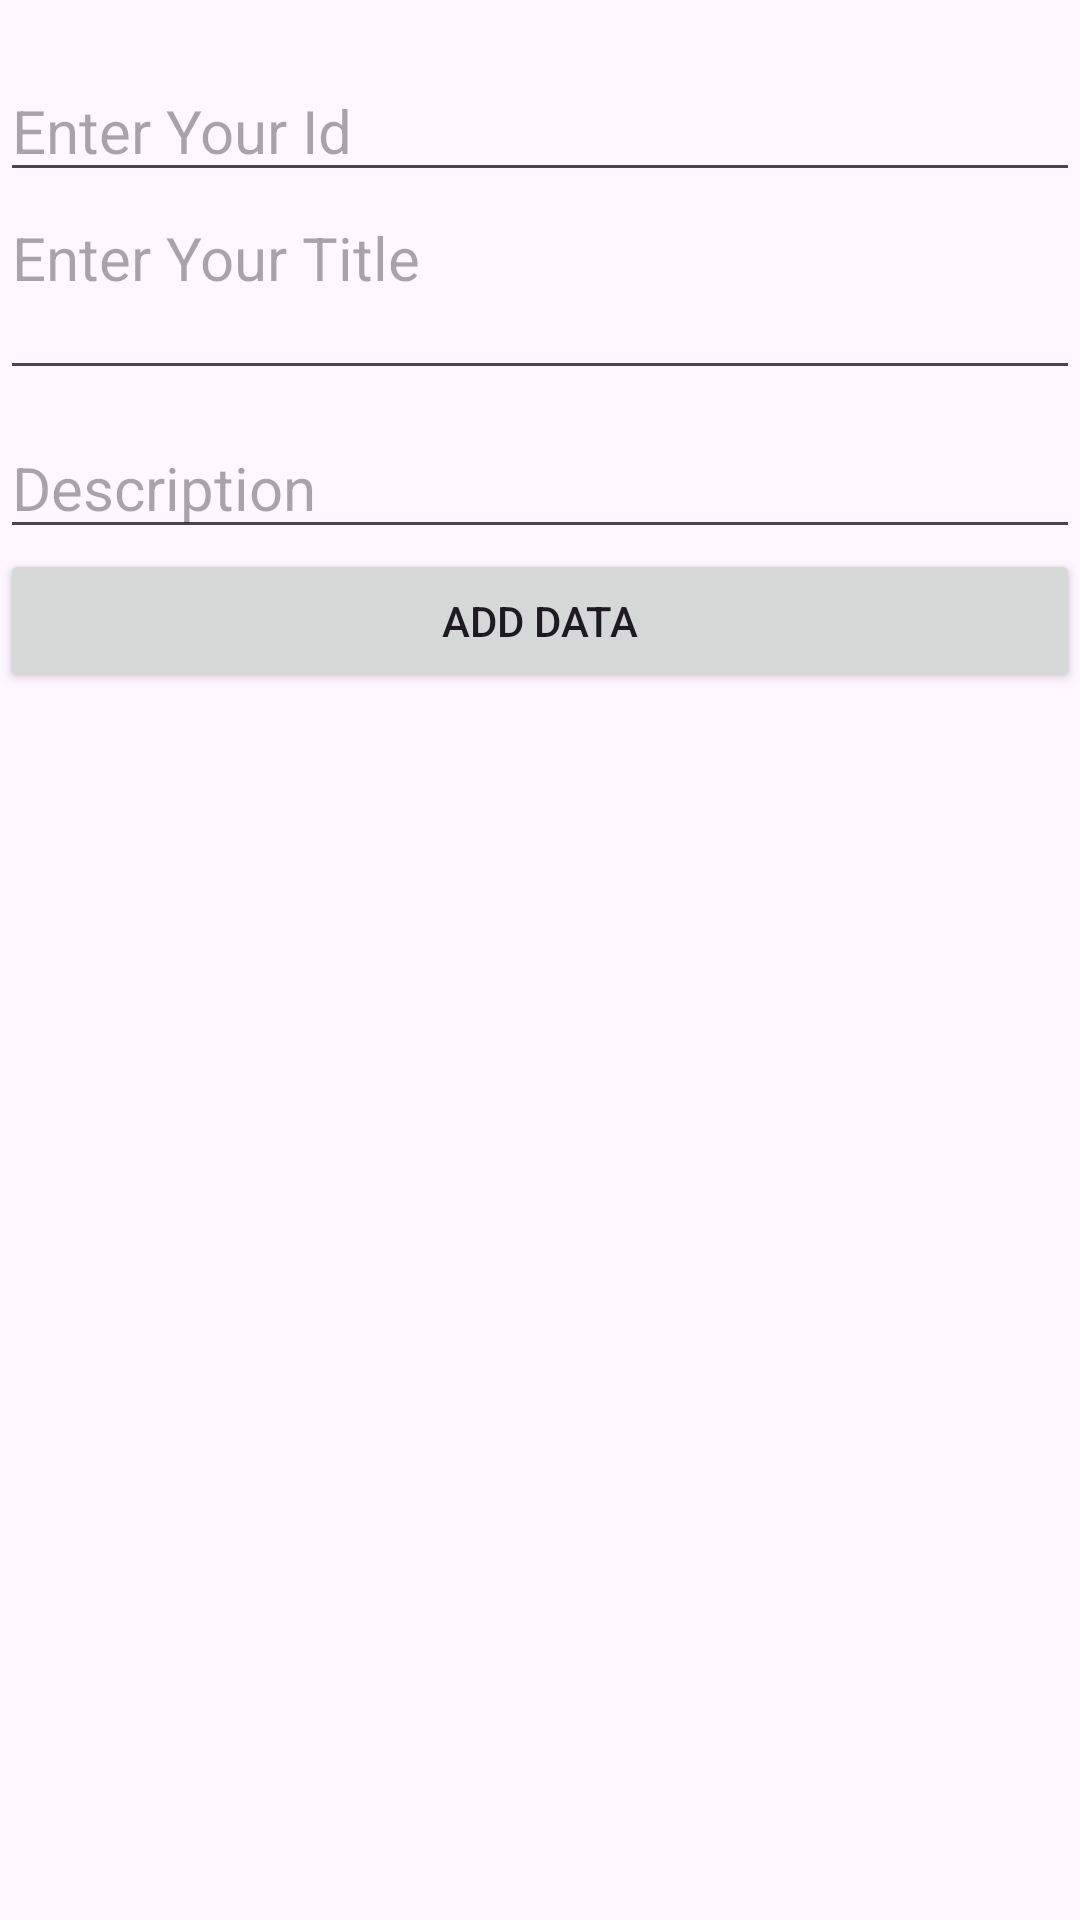

Reconstruct the res/layout file that produces this screen, plus the resources it refers to.
<!-- AndroidManifest.xml: application theme Theme.RefreshFeedWithDataBinding -->
<!-- res/layout/data_layout.xml -->
<?xml version="1.0" encoding="utf-8"?>
<androidx.constraintlayout.widget.ConstraintLayout xmlns:android="http://schemas.android.com/apk/res/android"
    android:layout_width="match_parent"
    android:layout_height="match_parent"
    xmlns:app="http://schemas.android.com/apk/res-auto">
<include
    layout="@layout/gudelines"/>

    <EditText
        android:layout_width="match_parent"
        android:layout_height="wrap_content"
        android:id="@+id/etId"
        android:hint="@string/enter_id"
        android:textSize="20sp"
        app:layout_constraintTop_toTopOf="@+id/parent"
        app:layout_constraintBottom_toBottomOf="@+id/guide_h_10"
        app:layout_constraintStart_toStartOf="@+id/guide_v_10"
        app:layout_constraintEnd_toEndOf="@+id/guide_v_60"/>

    <EditText
        android:id="@+id/etTitle"
        android:layout_width="match_parent"
        android:layout_height="wrap_content"
        android:hint="@string/enter_title"
        android:textSize="20sp"
        app:layout_constraintTop_toTopOf="@+id/guide_h_10"
        app:layout_constraintBottom_toBottomOf="@+id/guide_h_20"
        app:layout_constraintEnd_toEndOf="@+id/guide_v_60"
        app:layout_constraintStart_toStartOf="@+id/guide_v_10" />

    <EditText
        android:layout_width="match_parent"
        android:layout_height="wrap_content"
        android:id="@+id/etDesc"
        android:hint="@string/enter_description"
        android:textSize="20sp"
        app:layout_constraintTop_toBottomOf="@+id/etTitle"
        app:layout_constraintBottom_toBottomOf="@+id/guide_h_30"
        app:layout_constraintStart_toStartOf="@+id/guide_v_10"
        app:layout_constraintEnd_toEndOf="@+id/guide_v_60"/>


    <Button
        android:layout_width="match_parent"
        android:layout_height="wrap_content"
        android:text="@string/add"
        android:id="@+id/btnAddData"
        app:layout_constraintTop_toBottomOf="@+id/etDesc"
        />




</androidx.constraintlayout.widget.ConstraintLayout>
<!-- res/layout/gudelines.xml (included above) -->
<?xml version="1.0" encoding="utf-8"?>
<merge xmlns:android="http://schemas.android.com/apk/res/android"
    xmlns:app="http://schemas.android.com/apk/res-auto"
    android:layout_width="match_parent"
    android:layout_height="match_parent">


    <androidx.constraintlayout.widget.Guideline
        android:layout_width="wrap_content"
        android:layout_height="wrap_content"
        android:id="@+id/guide_h_10"
        app:layout_constraintGuide_percent=".10"
        android:orientation="horizontal"/>
    <androidx.constraintlayout.widget.Guideline
        android:layout_width="wrap_content"
        android:layout_height="wrap_content"
        android:id="@+id/guide_h_20"
        app:layout_constraintGuide_percent=".20"
        android:orientation="horizontal"/>
    <androidx.constraintlayout.widget.Guideline
        android:layout_width="wrap_content"
        android:layout_height="wrap_content"
        android:id="@+id/guide_h_30"
        app:layout_constraintGuide_percent=".30"
        android:orientation="horizontal"/>
    <androidx.constraintlayout.widget.Guideline
        android:layout_width="wrap_content"
        android:layout_height="wrap_content"
        android:id="@+id/guide_h_40"
        app:layout_constraintGuide_percent=".40"
        android:orientation="horizontal"/>
    <androidx.constraintlayout.widget.Guideline
        android:layout_width="wrap_content"
        android:layout_height="wrap_content"
        android:id="@+id/guide_h_50"
        app:layout_constraintGuide_percent=".50"
        android:orientation="horizontal"/>
    <androidx.constraintlayout.widget.Guideline
        android:layout_width="wrap_content"
        android:layout_height="wrap_content"
        android:id="@+id/guide_h_60"
        app:layout_constraintGuide_percent=".60"
        android:orientation="horizontal"/>
    <androidx.constraintlayout.widget.Guideline
        android:layout_width="wrap_content"
        android:layout_height="wrap_content"
        android:id="@+id/guide_h_70"
        app:layout_constraintGuide_percent=".70"
        android:orientation="horizontal"/>
    <androidx.constraintlayout.widget.Guideline
        android:layout_width="wrap_content"
        android:layout_height="wrap_content"
        android:id="@+id/guide_h_80"
        app:layout_constraintGuide_percent=".80"
        android:orientation="horizontal"/>
    <androidx.constraintlayout.widget.Guideline
        android:layout_width="wrap_content"
        android:layout_height="wrap_content"
        android:id="@+id/guide_h_90"
        app:layout_constraintGuide_percent=".90"
        android:orientation="horizontal"/>


    <androidx.constraintlayout.widget.Guideline
        android:layout_width="wrap_content"
        android:layout_height="wrap_content"
        android:id="@+id/guide_v_10"
        app:layout_constraintGuide_percent=".10"
        android:orientation="vertical"/>
    <androidx.constraintlayout.widget.Guideline
        android:layout_width="wrap_content"
        android:layout_height="wrap_content"
        android:id="@+id/guide_v_20"
        app:layout_constraintGuide_percent=".20"
        android:orientation="vertical"/>
    <androidx.constraintlayout.widget.Guideline
        android:layout_width="wrap_content"
        android:layout_height="wrap_content"
        android:id="@+id/guide_v_30"
        app:layout_constraintGuide_percent=".30"
        android:orientation="vertical"/>
    <androidx.constraintlayout.widget.Guideline
        android:layout_width="wrap_content"
        android:layout_height="wrap_content"
        android:id="@+id/guide_v_40"
        app:layout_constraintGuide_percent=".40"
        android:orientation="vertical"/>
    <androidx.constraintlayout.widget.Guideline
        android:layout_width="wrap_content"
        android:layout_height="wrap_content"
        android:id="@+id/guide_v_50"
        app:layout_constraintGuide_percent=".50"
        android:orientation="vertical"/>
    <androidx.constraintlayout.widget.Guideline
        android:layout_width="wrap_content"
        android:layout_height="wrap_content"
        android:id="@+id/guide_v_60"
        app:layout_constraintGuide_percent=".60"
        android:orientation="vertical"/>
    <androidx.constraintlayout.widget.Guideline
        android:layout_width="wrap_content"
        android:layout_height="wrap_content"
        android:id="@+id/guide_v_70"
        app:layout_constraintGuide_percent=".70"
        android:orientation="vertical"/>
    <androidx.constraintlayout.widget.Guideline
        android:layout_width="wrap_content"
        android:layout_height="wrap_content"
        android:id="@+id/guide_v_80"
        app:layout_constraintGuide_percent=".80"
        android:orientation="vertical"/>
    <androidx.constraintlayout.widget.Guideline
        android:layout_width="wrap_content"
        android:layout_height="wrap_content"
        android:id="@+id/guide_v_90"
        app:layout_constraintGuide_percent=".90"
        android:orientation="vertical"/>


</merge>
<!-- resources referenced by this layout -->
<resources>
  <string name="add">Add Data</string>
  <string name="enter_description">Description</string>
  <string name="enter_id">Enter Your Id</string>
  <string name="enter_title">Enter Your Title\n</string>
  <style name="Theme.RefreshFeedWithDataBinding" parent="Base.Theme.RefreshFeedWithDataBinding" />
  <style name="Base.Theme.RefreshFeedWithDataBinding" parent="Theme.Material3.DayNight.NoActionBar">
          
          
      </style>
</resources>
